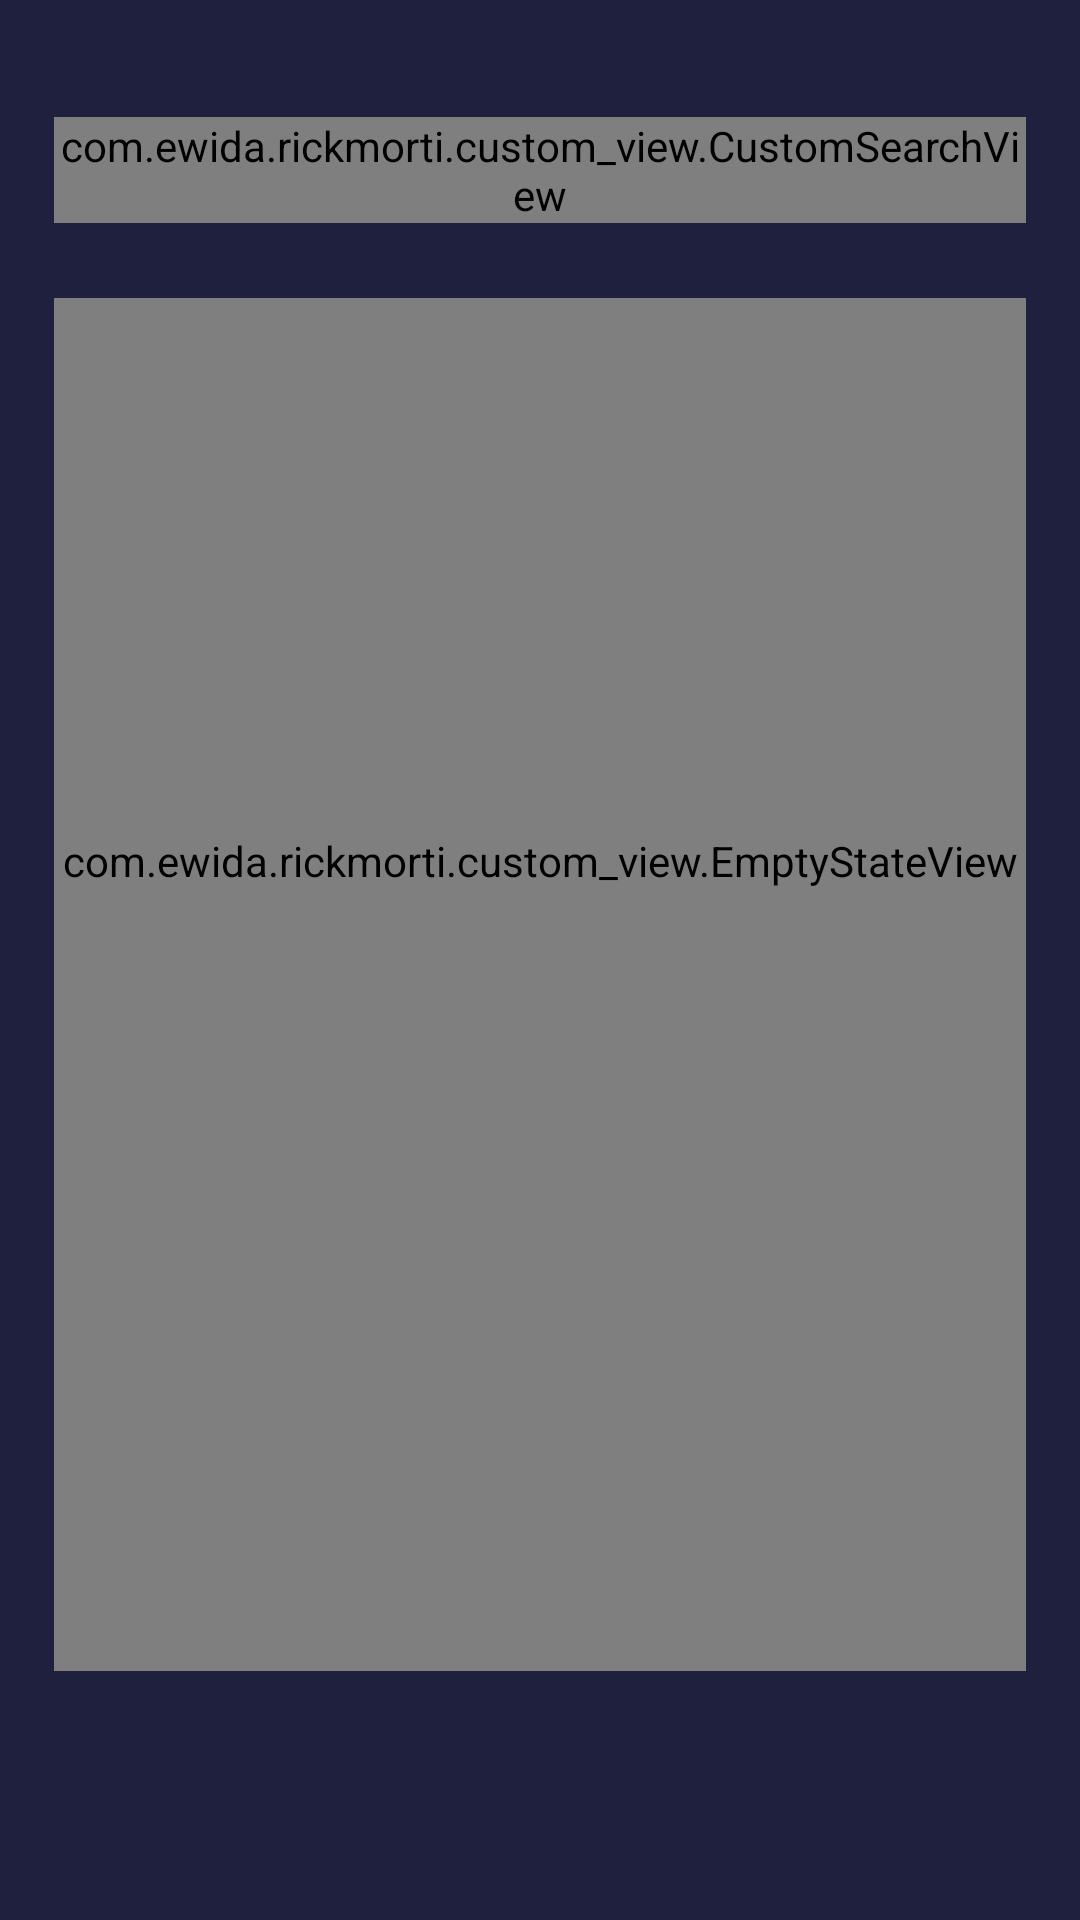

Here is an Android app screen rendered from its layout file. Give the layout XML and the strings, colors and styles it references.
<!-- AndroidManifest.xml: application theme Theme.RickMorti -->
<!-- res/layout/fragment_search.xml -->
<?xml version="1.0" encoding="utf-8"?>
<layout xmlns:android="http://schemas.android.com/apk/res/android"
    xmlns:app="http://schemas.android.com/apk/res-auto"
    xmlns:tools="http://schemas.android.com/tools">

    <data>
        <import type="android.view.View"/>
        <variable
            name="viewModel"
            type="com.ewida.rickmorti.ui.home.fragments.search.SearchViewModel" />
    </data>

    <androidx.constraintlayout.widget.ConstraintLayout
        android:layout_width="match_parent"
        android:layout_height="match_parent"
        android:background="@color/mainAppColor"
        android:paddingBottom="83dp"
        tools:context=".ui.home.fragments.search.SearchFragment">

        <androidx.constraintlayout.widget.Guideline
            android:id="@+id/guideline"
            android:layout_width="wrap_content"
            android:layout_height="wrap_content"
            android:orientation="vertical"
            app:layout_constraintGuide_percent="0.05" />

        <androidx.constraintlayout.widget.Guideline
            android:id="@+id/guideline2"
            android:layout_width="wrap_content"
            android:layout_height="wrap_content"
            android:orientation="vertical"
            app:layout_constraintGuide_percent="0.95" />

        <androidx.constraintlayout.widget.Guideline
            android:id="@+id/guideline3"
            android:layout_width="wrap_content"
            android:layout_height="wrap_content"
            android:orientation="horizontal"
            app:layout_constraintGuide_percent="0.07" />

        <com.ewida.rickmorti.custom_view.CustomSearchView
            android:id="@+id/searchView"
            android:layout_width="0dp"
            android:layout_height="wrap_content"
            app:cardCornerRadius="15dp"
            app:boxHeight="125"
            app:boxHint="Search Movie"
            app:cardElevation="0dp"
            app:cardMaxElevation="0dp"
            app:cardUseCompatPadding="true"
            app:cardPreventCornerOverlap="false"
            app:boxPaddingRight="15"
            app:boxPaddingLeft="30"
            app:boxPaddingTop="10"
            app:boxPaddingBottom="10"
            app:boxSearchIcon="@drawable/search_icon"
            app:boxBackground="@color/bottomNavBgColor"
            app:layout_constraintStart_toStartOf="@id/guideline"
            app:layout_constraintEnd_toStartOf="@id/guideline2"
            app:layout_constraintTop_toBottomOf="@id/guideline3" />

        <androidx.recyclerview.widget.RecyclerView
            android:id="@+id/categoryRecycler"
            android:layout_width="0dp"
            android:layout_height="wrap_content"
            android:layout_marginTop="25dp"
            app:layoutManager="androidx.recyclerview.widget.LinearLayoutManager"
            android:orientation="horizontal"
            app:layout_constraintEnd_toStartOf="@+id/guideline2"
            app:layout_constraintStart_toStartOf="@+id/guideline"
            app:layout_constraintTop_toBottomOf="@+id/searchView" />

        <androidx.recyclerview.widget.RecyclerView
            android:id="@+id/resultsRecycler"
            android:layout_width="0dp"
            android:layout_height="0dp"
            android:layout_marginTop="15dp"
            app:layoutManager="androidx.recyclerview.widget.GridLayoutManager"
            app:spanCount="2"
            android:visibility="@{viewModel.isLoading()?View.INVISIBLE:View.VISIBLE}"
            app:layout_constraintBottom_toBottomOf="parent"
            app:layout_constraintEnd_toStartOf="@+id/guideline2"
            app:layout_constraintStart_toStartOf="@+id/guideline"
            app:layout_constraintTop_toBottomOf="@+id/categoryRecycler" />

        <com.airbnb.lottie.LottieAnimationView
            android:id="@+id/searchLoader"
            android:layout_width="0dp"
            android:layout_height="0dp"
            android:paddingBottom="83dp"
            app:layout_constraintBottom_toBottomOf="parent"
            app:layout_constraintEnd_toStartOf="@+id/guideline2"
            app:layout_constraintStart_toStartOf="@+id/guideline"
            app:layout_constraintTop_toBottomOf="@+id/categoryRecycler"
            app:lottie_autoPlay="true"
            app:lottie_loop="true"
            android:visibility="@{viewModel.isLoading()?View.VISIBLE:View.INVISIBLE}"
            app:lottie_rawRes="@raw/search_loader" />

        <com.ewida.rickmorti.custom_view.EmptyStateView
            android:id="@+id/searchEmptyState"
            android:layout_width="wrap_content"
            android:layout_height="wrap_content"
            android:visibility="@{viewModel.isShowEmptyState()?View.VISIBLE:View.GONE}"
            app:animation="@raw/search_empty"
            app:emptyViewText="@string/movieNotfound"
            android:paddingBottom="83dp"
            app:layout_constraintBottom_toBottomOf="parent"
            app:layout_constraintEnd_toStartOf="@+id/guideline2"
            app:layout_constraintStart_toStartOf="@+id/guideline"
            app:layout_constraintTop_toBottomOf="@+id/categoryRecycler"/>

    </androidx.constraintlayout.widget.ConstraintLayout>
</layout>
<!-- resources referenced by this layout -->
<resources>
  <color name="bottomNavBgColor">#2E3350</color>
  <color name="mainAppColor">#1F203E</color>
  <string name="movieNotfound">Sorry, We Couldn\'t Find This Movie !!</string>
  <style name="Theme.RickMorti" parent="Theme.MaterialComponents.Light.NoActionBar">
          
          <item name="colorPrimary">@color/purple_500</item>
          <item name="colorPrimaryVariant">@color/purple_700</item>
          <item name="colorOnPrimary">@color/white</item>
          
          <item name="colorSecondary">@color/teal_200</item>
          <item name="colorSecondaryVariant">@color/teal_700</item>
          <item name="colorOnSecondary">@color/black</item>
          
          <item name="android:statusBarColor">@color/mainAppColor</item>
          <item name="android:windowBackground">@color/mainAppColor</item>
          
          
      </style>
  <color name="purple_500">#FF6200EE</color>
  <color name="purple_700">#FF3700B3</color>
  <color name="white">#FFFFFFFF</color>
  <color name="teal_200">#FF03DAC5</color>
  <color name="teal_700">#FF018786</color>
  <color name="black">#FF000000</color>
</resources>
